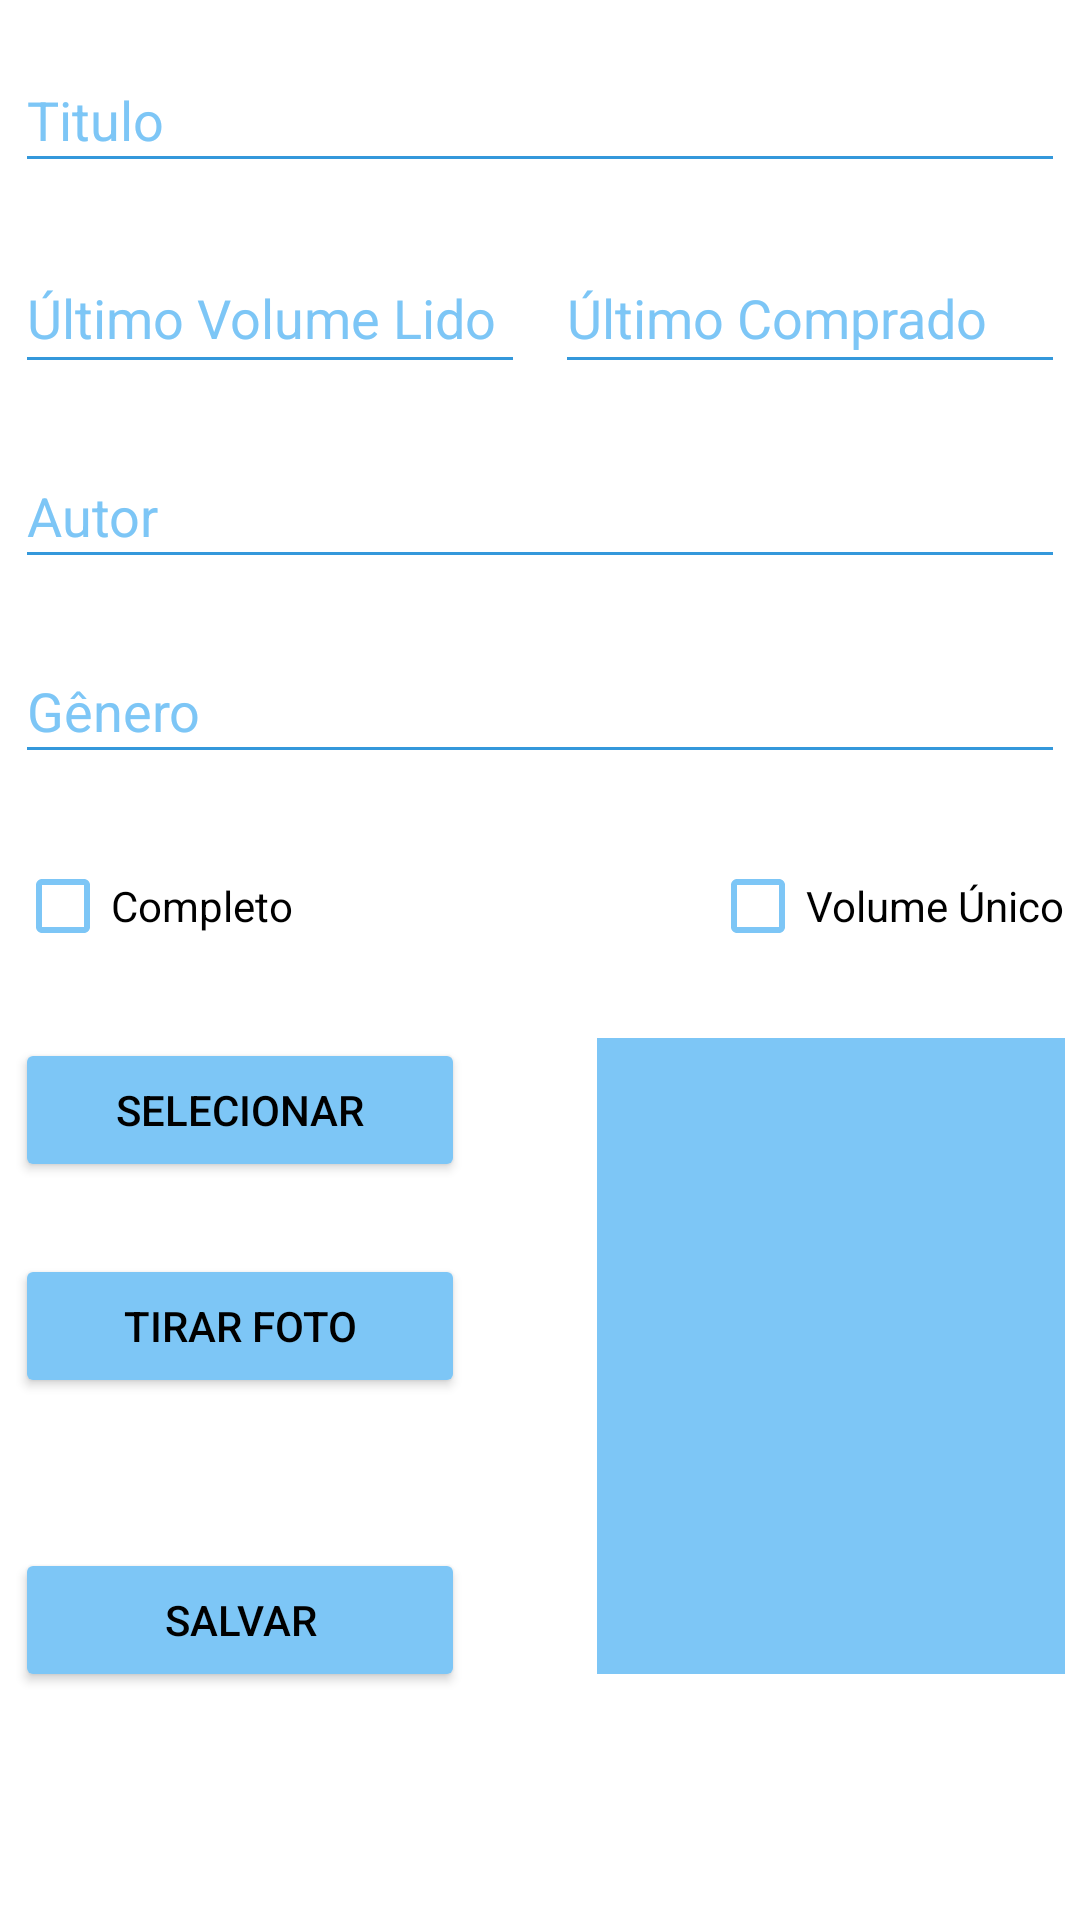

Write the Android layout XML for this screen, with the resource values it uses.
<!-- AndroidManifest.xml: application theme Theme.RealtimeFirebase -->
<!-- res/layout/activity_form.xml -->
<?xml version="1.0" encoding="utf-8"?>
<androidx.constraintlayout.widget.ConstraintLayout xmlns:android="http://schemas.android.com/apk/res/android"
    xmlns:app="http://schemas.android.com/apk/res-auto"
    xmlns:tools="http://schemas.android.com/tools"
    android:layout_width="match_parent"
    android:layout_height="match_parent"
    android:isScrollContainer="true"
    android:scrollbars="vertical"
    android:verticalScrollbarPosition="right"
    tools:context=".controller.FormActivity">

    <Button
        android:id="@+id/buttonCamera"
        android:layout_width="150dp"
        android:layout_height="wrap_content"
        android:layout_marginTop="24dp"
        android:backgroundTint="#7DC6F6"
        android:onClick="buttonCameraClicked"
        android:text="@string/take_picture"
        android:textColor="#000000"
        android:textSize="14sp"
        app:layout_constraintEnd_toEndOf="@+id/buttonSelecionar"
        app:layout_constraintHorizontal_bias="0.0"
        app:layout_constraintStart_toStartOf="@+id/buttonSelecionar"
        app:layout_constraintTop_toBottomOf="@+id/buttonSelecionar" />

    <Button
        android:id="@+id/buttonSave"
        android:layout_width="150dp"
        android:layout_height="wrap_content"
        android:layout_marginTop="50dp"
        android:backgroundTint="#7DC6F6"
        android:onClick="btnSaveClicked"
        android:text="@string/salvar"
        android:textColor="#000000"
        android:textSize="14sp"
        app:layout_constraintEnd_toEndOf="@+id/buttonCamera"
        app:layout_constraintHorizontal_bias="0.0"
        app:layout_constraintStart_toStartOf="@+id/buttonCamera"
        app:layout_constraintTop_toBottomOf="@+id/buttonCamera" />

    <Button
        android:id="@+id/buttonSelecionar"
        android:layout_width="150dp"
        android:layout_height="wrap_content"
        android:layout_marginTop="20dp"
        android:backgroundTint="#7DC6F6"
        android:onClick="btnSaveClicked"
        android:text="@string/selecionar"
        android:textColor="#000000"
        android:textSize="14sp"
        app:layout_constraintEnd_toStartOf="@+id/imageViewList"
        app:layout_constraintHorizontal_bias="0.0"
        app:layout_constraintStart_toStartOf="@+id/checkBoxCompeleto"
        app:layout_constraintTop_toBottomOf="@+id/checkBoxCompeleto" />

    <CheckBox
        android:id="@+id/checkBoxCompeleto"
        android:layout_width="wrap_content"
        android:layout_height="wrap_content"
        android:layout_marginTop="20dp"
        android:buttonTint="#7DC6F6"
        android:text="@string/completo"
        app:layout_constraintStart_toStartOf="@+id/editTextGenero"
        app:layout_constraintTop_toBottomOf="@+id/editTextGenero" />

    <CheckBox
        android:id="@+id/checkBoxUnico"
        android:layout_width="wrap_content"
        android:layout_height="wrap_content"
        android:layout_marginTop="20dp"
        android:buttonTint="#7DC6F6"
        android:text="@string/volume_unico"
        app:layout_constraintEnd_toEndOf="@+id/editTextGenero"
        app:layout_constraintTop_toBottomOf="@+id/editTextGenero" />

    <EditText
        android:id="@+id/editTextTitulo"
        android:layout_width="350dp"
        android:layout_height="45dp"
        android:layout_marginTop="16dp"
        android:backgroundTint="#3498DB"
        android:ems="10"
        android:hint="@string/titulo"
        android:importantForAutofill="no"
        android:inputType="textPersonName"
        android:textColorHint="#7DC6F6"
        app:layout_constraintEnd_toEndOf="parent"
        app:layout_constraintHorizontal_bias="0.497"
        app:layout_constraintStart_toStartOf="parent"
        app:layout_constraintTop_toTopOf="parent" />

    <EditText
        android:id="@+id/editTextUltimo"
        android:layout_width="170dp"
        android:layout_height="47dp"
        android:layout_marginTop="20dp"
        android:backgroundTint="#3498DB"
        android:ems="10"
        android:hint="@string/ultimo_volume_lido"
        android:importantForAutofill="no"
        android:inputType="number"
        android:textColorHint="#7DC6F6"
        app:layout_constraintStart_toStartOf="@+id/editTextTitulo"
        app:layout_constraintTop_toBottomOf="@+id/editTextTitulo" />

    <EditText
        android:id="@+id/editTextComprado"
        android:layout_width="170dp"
        android:layout_height="47dp"
        android:layout_marginTop="20dp"
        android:backgroundTint="#3498DB"
        android:ems="10"
        android:hint="@string/ultimo_comprado"
        android:importantForAutofill="no"
        android:inputType="number"
        android:textColorHint="#7DC6F6"
        app:layout_constraintEnd_toEndOf="@+id/editTextTitulo"
        app:layout_constraintHorizontal_bias="1.0"
        app:layout_constraintStart_toEndOf="@+id/editTextUltimo"
        app:layout_constraintTop_toBottomOf="@+id/editTextTitulo" />

    <EditText
        android:id="@+id/editTextAutor"
        android:layout_width="350dp"
        android:layout_height="45dp"
        android:layout_marginTop="20dp"
        android:autofillHints=""
        android:backgroundTint="#3498DB"
        android:ems="10"
        android:hint="@string/autor"
        android:inputType="textPersonName"
        android:textColorHint="#7DC6F6"
        app:layout_constraintEnd_toEndOf="@+id/editTextComprado"
        app:layout_constraintHorizontal_bias="0.0"
        app:layout_constraintStart_toStartOf="@+id/editTextUltimo"
        app:layout_constraintTop_toBottomOf="@+id/editTextUltimo" />

    <EditText
        android:id="@+id/editTextGenero"
        android:layout_width="350dp"
        android:layout_height="45dp"
        android:layout_marginTop="20dp"
        android:autofillHints=""
        android:backgroundTint="#3498DB"
        android:ems="10"
        android:hint="@string/genero"
        android:inputType="textPersonName"
        android:textColorHint="#7DC6F6"
        app:layout_constraintEnd_toEndOf="@+id/editTextAutor"
        app:layout_constraintStart_toStartOf="@+id/editTextAutor"
        app:layout_constraintTop_toBottomOf="@+id/editTextAutor" />

    <ImageView
        android:id="@+id/imageViewList"
        android:layout_width="156dp"
        android:layout_height="212dp"
        android:layout_marginTop="20dp"
        android:background="#7DC6F6"
        android:contentDescription="@string/image_from_camera"
        app:layout_constraintEnd_toEndOf="@+id/checkBoxUnico"
        app:layout_constraintTop_toBottomOf="@+id/checkBoxUnico"
        tools:srcCompat="@tools:sample/avatars" />

</androidx.constraintlayout.widget.ConstraintLayout>
<!-- resources referenced by this layout -->
<resources>
  <string name="autor">Autor</string>
  <string name="completo">Completo</string>
  <string name="genero">Gênero</string>
  <string name="image_from_camera">Imagem da Câmera</string>
  <string name="salvar">Salvar</string>
  <string name="selecionar">Selecionar</string>
  <string name="take_picture">Tirar Foto</string>
  <string name="titulo">Titulo</string>
  <string name="ultimo_comprado">Último Comprado</string>
  <string name="ultimo_volume_lido">Último Volume Lido</string>
  <string name="volume_unico">Volume Único</string>
  <style name="Theme.RealtimeFirebase" parent="Theme.MaterialComponents.DayNight.DarkActionBar">
          
          <item name="colorPrimary">#3498DB</item>
          <item name="colorPrimaryVariant">#1A5276</item>
          <item name="colorOnPrimary">@color/black</item>
          
          <item name="colorSecondary">#3498DB</item>
          <item name="colorSecondaryVariant">#3498DB</item>
          <item name="colorOnSecondary">@color/black</item>
          
          <item name="android:statusBarColor" tools:targetApi="l">?attr/colorPrimaryVariant</item>
          
      </style>
  <color name="black">#FF000000</color>
</resources>
